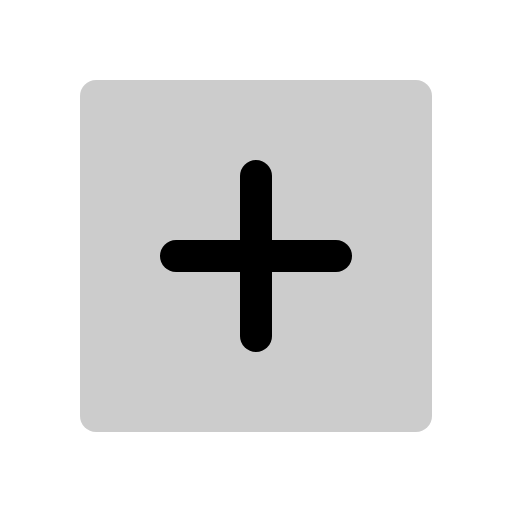
t = 0.00 s
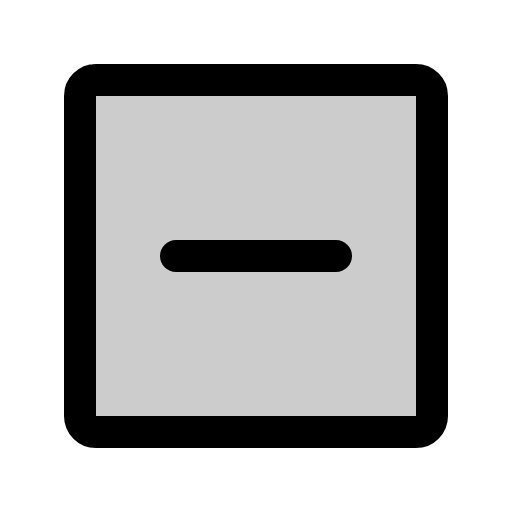
t = 0.60 s
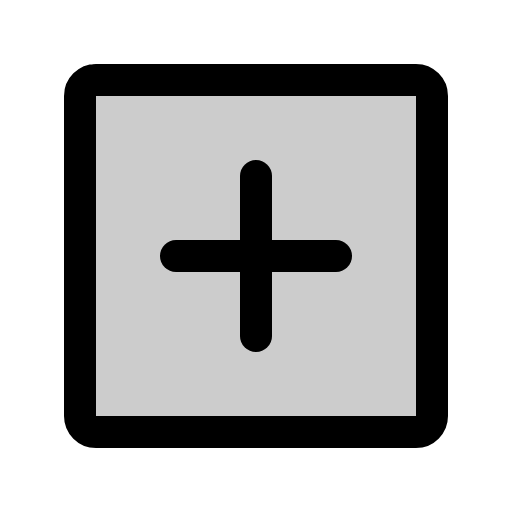
t = 0.98 s
t = 1.35 s: frame unchanged from t = 0.98 s, image omitted
t = 1.73 s: frame unchanged from t = 0.98 s, image omitted

The animated SVG that drew these frames (rendered in a browser with its animation timeline set to each time). Animation: 1 CSS @keyframes rule; one cycle of 2.10 s, repeats indefinitely.

<svg xmlns="http://www.w3.org/2000/svg" viewBox="0 0 256 256">
  <style>
    .draw-line {
      stroke-dasharray: 2000;
      stroke-dashoffset: 0;
    }
    svg:hover .draw-line {
      animation: phosphor-draw-in 1.5s ease-in-out infinite;
    }
    @keyframes phosphor-draw-in {
      0%   { stroke-dashoffset: 2000; }
      100% { stroke-dashoffset: 0; }
    }
  </style><rect width="256" height="256" fill="none"/><rect x="40" y="40" width="176" height="176" rx="8" opacity="0.2"/><rect x="40" y="40" width="176" height="176" rx="8" fill="none" stroke="currentColor" stroke-linecap="round" stroke-linejoin="round" stroke-width="16" class="draw-line" pathLength="1" style="animation-delay: 0s"/><line x1="88" y1="128" x2="168" y2="128" fill="none" stroke="currentColor" stroke-linecap="round" stroke-linejoin="round" stroke-width="16" class="draw-line" pathLength="1" style="animation-delay: 0.3s"/><line x1="128" y1="88" x2="128" y2="168" fill="none" stroke="currentColor" stroke-linecap="round" stroke-linejoin="round" stroke-width="16" class="draw-line" pathLength="1" style="animation-delay: 0.6s"/></svg>
